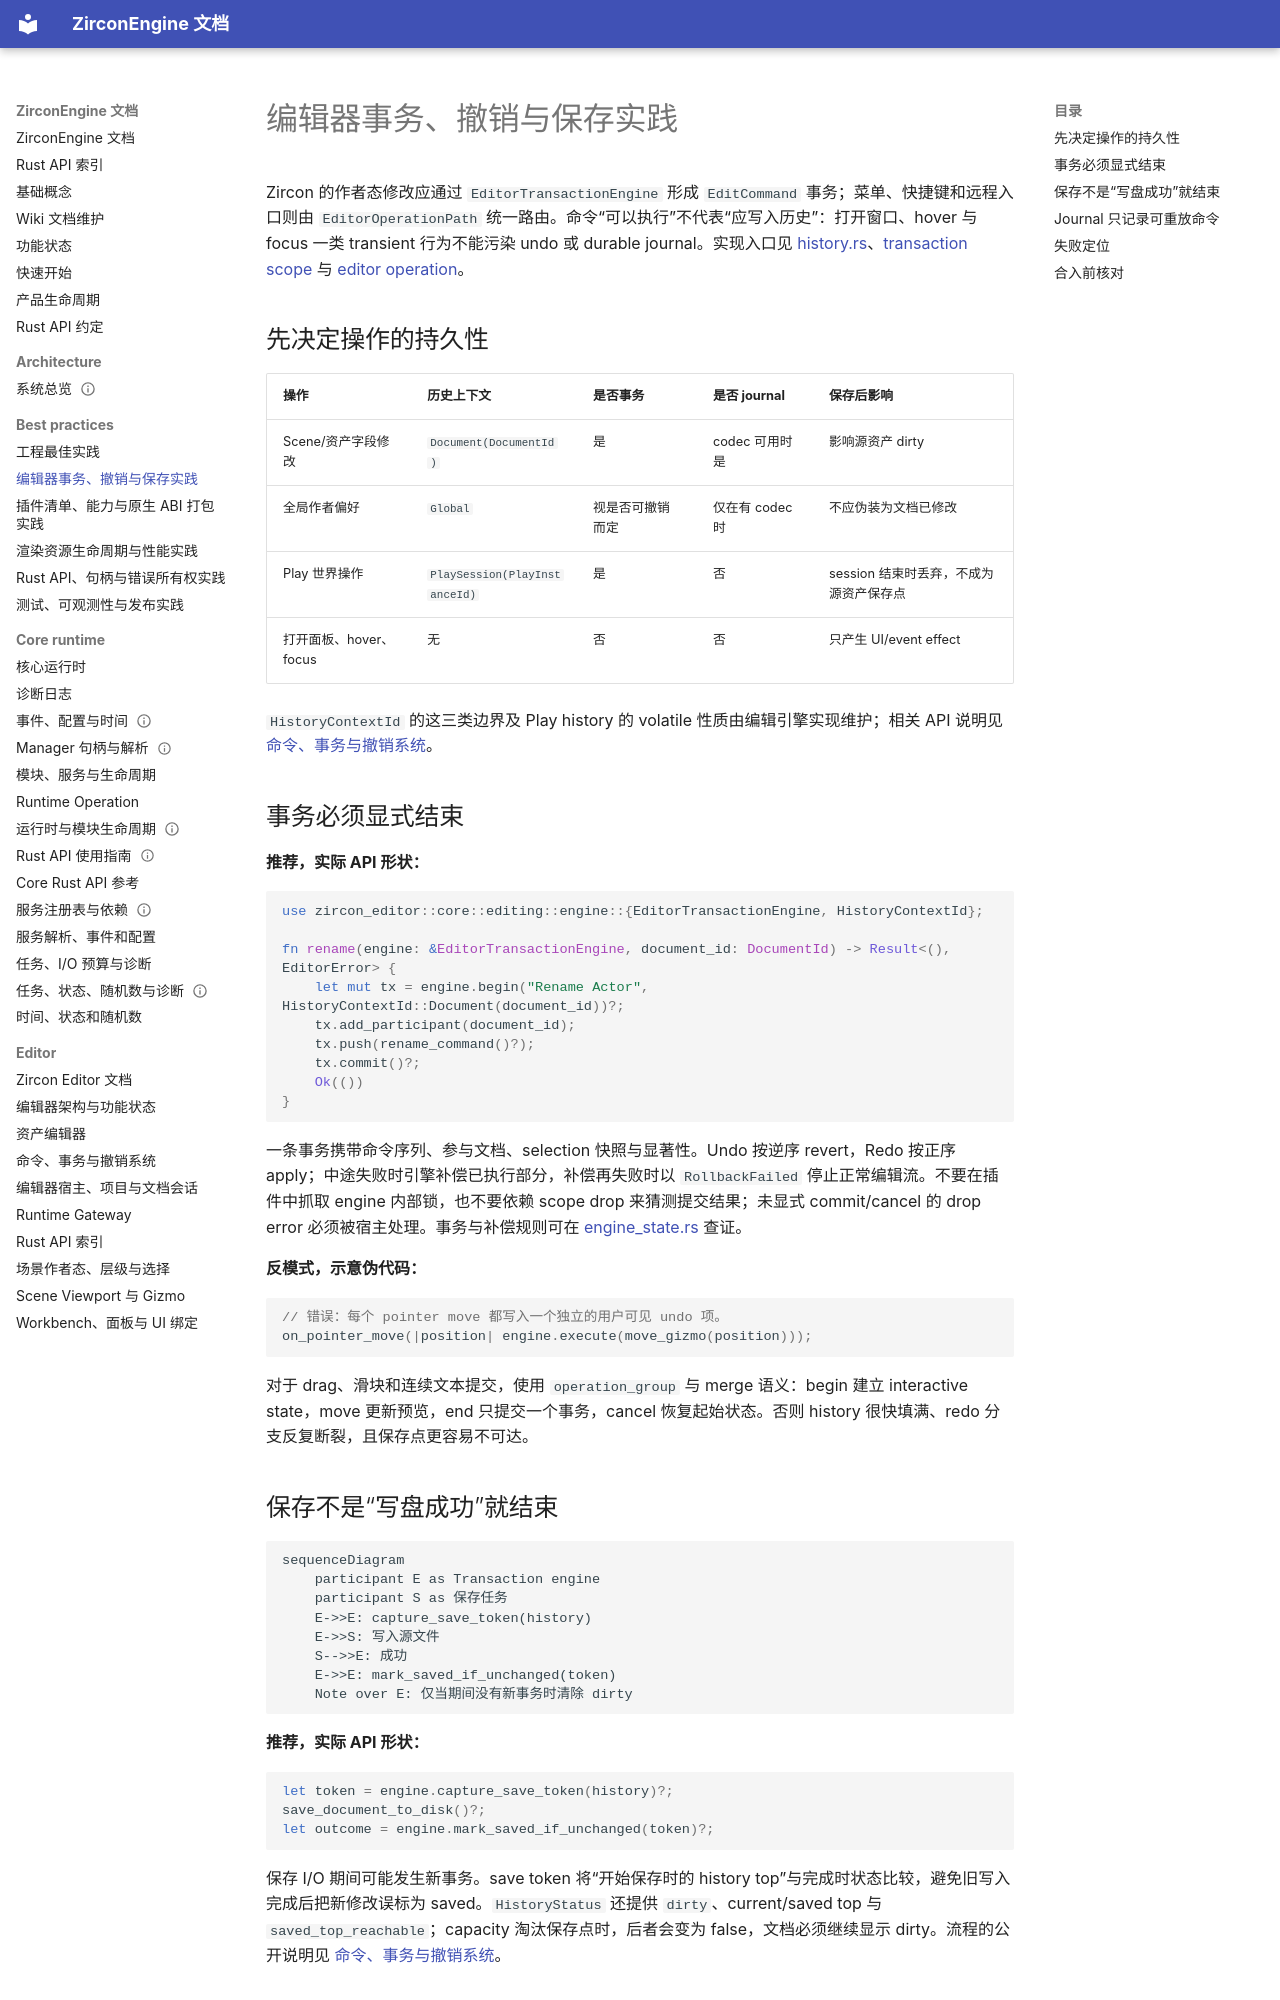

repository: He-Jiahui/ZirconEngine · page: best-practices/editor-transactions-undo-save/index.html · generator: mkdocs

---
related_code:
  - zircon_editor/src/core/editing/engine/history.rs
  - zircon_editor/src/core/editing/engine/transaction/engine_state.rs
  - zircon_editor/src/core/editing/engine/transaction/scope.rs
  - zircon_editor/src/core/editing/engine/journal
  - zircon_editor/src/core/editor_operation.rs
implementation_files:
  - zircon_editor/src/core/editing/engine/history.rs
  - zircon_editor/src/core/editing/engine/transaction/engine_state.rs
  - zircon_editor/src/core/editing/engine/transaction/scope.rs
plan_sources:
  - user: 2026-09-09 补充 ZirconEngine 最佳实践、方案示例与详细 Wiki
tests:
  - zircon_editor/src/core/editing/engine
  - zircon_editor/src/core/commands
  - zircon_editor/src/core/editor_event
doc_type: workflow-detail
---

# 编辑器事务、撤销与保存实践

Zircon 的作者态修改应通过 `EditorTransactionEngine` 形成 `EditCommand` 事务；菜单、快捷键和远程入口则由 `EditorOperationPath` 统一路由。命令“可以执行”不代表“应写入历史”：打开窗口、hover 与 focus 一类 transient 行为不能污染 undo 或 durable journal。实现入口见 [history.rs](https://github.com/He-Jiahui/ZirconEngine/blob/main/zircon_editor/src/core/editing/engine/history.rs)、[transaction scope](https://github.com/He-Jiahui/ZirconEngine/blob/main/zircon_editor/src/core/editing/engine/transaction/scope.rs) 与 [editor operation](https://github.com/He-Jiahui/ZirconEngine/blob/main/zircon_editor/src/core/editor_operation.rs)。

## 先决定操作的持久性

| 操作 | 历史上下文 | 是否事务 | 是否 journal | 保存后影响 |
| --- | --- | --- | --- | --- |
| Scene/资产字段修改 | `Document(DocumentId)` | 是 | codec 可用时是 | 影响源资产 dirty |
| 全局作者偏好 | `Global` | 视是否可撤销而定 | 仅在有 codec 时 | 不应伪装为文档已修改 |
| Play 世界操作 | `PlaySession(PlayInstanceId)` | 是 | 否 | session 结束时丢弃，不成为源资产保存点 |
| 打开面板、hover、focus | 无 | 否 | 否 | 只产生 UI/event effect |

`HistoryContextId` 的这三类边界及 Play history 的 volatile 性质由编辑引擎实现维护；相关 API 说明见 [命令、事务与撤销系统](../editor/commands-transactions.md)。

## 事务必须显式结束

**推荐，实际 API 形状：**

```rust
use zircon_editor::core::editing::engine::{EditorTransactionEngine, HistoryContextId};

fn rename(engine: &EditorTransactionEngine, document_id: DocumentId) -> Result<(), EditorError> {
    let mut tx = engine.begin("Rename Actor", HistoryContextId::Document(document_id))?;
    tx.add_participant(document_id);
    tx.push(rename_command()?);
    tx.commit()?;
    Ok(())
}
```

一条事务携带命令序列、参与文档、selection 快照与显著性。Undo 按逆序 revert，Redo 按正序 apply；中途失败时引擎补偿已执行部分，补偿再失败时以 `RollbackFailed` 停止正常编辑流。不要在插件中抓取 engine 内部锁，也不要依赖 scope drop 来猜测提交结果；未显式 commit/cancel 的 drop error 必须被宿主处理。事务与补偿规则可在 [engine_state.rs](https://github.com/He-Jiahui/ZirconEngine/blob/main/zircon_editor/src/core/editing/engine/transaction/engine_state.rs) 查证。

**反模式，示意伪代码：**

```rust
// 错误：每个 pointer move 都写入一个独立的用户可见 undo 项。
on_pointer_move(|position| engine.execute(move_gizmo(position)));
```

对于 drag、滑块和连续文本提交，使用 `operation_group` 与 merge 语义：begin 建立 interactive state，move 更新预览，end 只提交一个事务，cancel 恢复起始状态。否则 history 很快填满、redo 分支反复断裂，且保存点更容易不可达。
